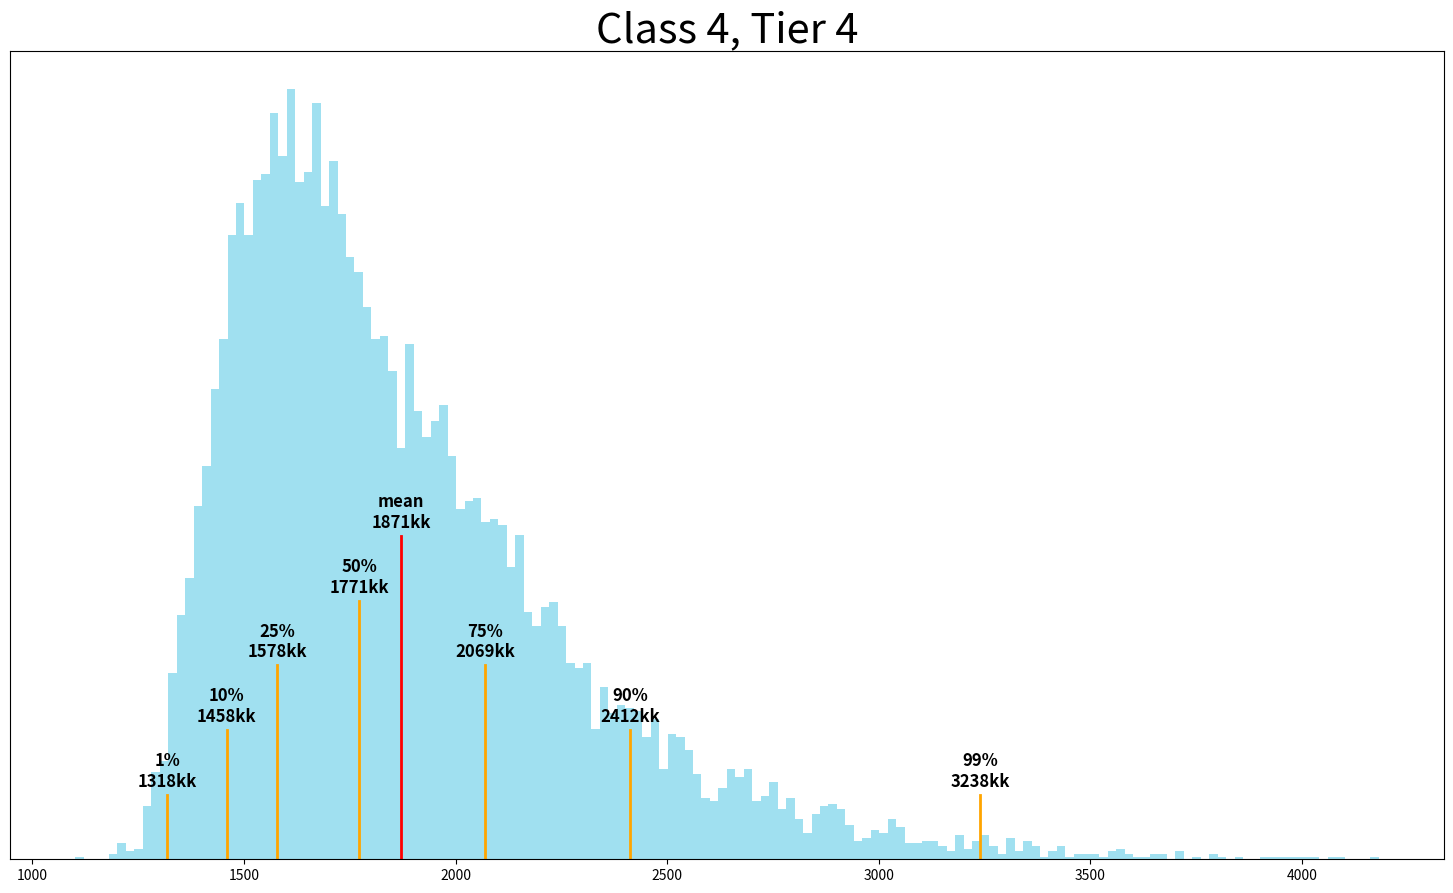

This chart was generated by the following Python code:
#!/usr/bin/env python

import matplotlib.pyplot as plt
import matplotlib.transforms as transforms
import numpy as np
from random import random

# The class and tier to be simulated
CLASS = 4
TIER = 4

# Average price you expect to spend per item
ITEM_COST = 2500000

# If set to non-zero value, will include transferring down to another item in the costs
# i.e. if TIER = 4, this will calculate making a T5 base and transferring onto a T4
TRANSFER_ITEM_COST = 300000000

# Average price you expect to spend per sliver
SLIVER_COST = 12000
CORE_COST = SLIVER_COST * 50

GOLD_FEES = [[25000],
        [750000, 5000000],
        [4000000, 10000000, 20000000],
        [8000000, 20000000, 40000000, 65000000, 100000000, 250000000, 750000000,
            2500000000, 8000000000, 15000000000]]

TRANSFER_CORES = [1, 2, 5, 10, 15, 25, 35, 50, 100]  # the last 4 are guesses

# Estimated values for the bonus refund effects
DUST_REFUND = 1 / 6
CORE_REFUND = 1 / 20
GOLD_REFUND = 1 / 100
DOWNGRADED_ITEM_REFUND = 1 / 250
ITEM_REFUND = 1 / 500
UPGRADED_ITEM_REFUND = 1 / 1000

SIMULATION_ROUNDS = 10000


def main():
    results = [sim_one_round(CLASS, TIER) for i in range(SIMULATION_ROUNDS)]
    total_costs = [(ITEM_COST * i[0] + TRANSFER_ITEM_COST + CORE_COST * i[2] + i[3]) / 1000000 for i in results]
    item_counts = [i[0] for i in results]
    gold_counts = [i[3] / 1000000 for i in results]
    dusts = [i[1] for i in results]
    avg_dust = sum(dusts) / len(dusts)
    avg_cost = sum(total_costs) / len(total_costs)
    min_cost = int(min(total_costs))
    max_cost = int(max(total_costs))


    print(f'mean dust: {avg_dust}')
    print(f'mean item count: {sum(item_counts) / len(item_counts)}')
    print(f'mean gold fees: {sum(gold_counts) / len(gold_counts)}kk')
    print(f'mean total cost: {(avg_cost)}kk')

    plot(total_costs, avg_cost, min_cost, max_cost)


def plot(total_costs, avg_cost, min_cost, max_cost):
    graph_end = int(np.percentile(total_costs, 100 - 1000 / SIMULATION_ROUNDS))
    bin_size = max(1, (graph_end - min_cost) // 150)
    bins = range(min_cost, graph_end, bin_size)
    fig, ax = plt.subplots()
    plt.hist(total_costs, density=True, bins=bins, color='#A0E0F0')
    plt.yticks([])

    quartiles = [1, 10, 25]
    quartiles.append(50)
    upper_quartiles = [100 - x for x in quartiles[:-1]]
    upper_quartiles.reverse()
    quartiles += upper_quartiles
    
    min_height = 0.08
    heights = [min_height] * len(quartiles)
    for i in range(len(quartiles) // 2):
        heights[i] *= i + 1
        heights[len(quartiles) - 1 - i] *= i + 1
    heights[len(quartiles) // 2] *= len(quartiles) // 2 + 1
    mean_height = max(heights) + min_height

    trans = transforms.blended_transform_factory(ax.transData, ax.transAxes)

    print('percentiles:')
    i = 0
    for q in np.percentile(total_costs, quartiles):
        print(f'{quartiles[i]}%: {int(q)}kk')
        plt.axvline(q, ymax=heights[i], linewidth=2, color='orange')
        plt.text(q, heights[i] + 0.01, f'{quartiles[i]}%\n{int(q)}kk', size=12, weight='bold', ha='center', transform=trans)
        i += 1

    plt.axvline(avg_cost, ymax=mean_height, linewidth=2, color='red')
    plt.text(avg_cost, mean_height + 0.01, f'mean\n{int(avg_cost)}kk', size=12, weight='bold', ha='center', transform=trans)
    plt.title(f'Class {CLASS}, Tier {TIER}', fontsize=30)

    fig.set_size_inches(18.5, 10.5)
    fig.savefig('fig.png', dpi=100, bbox_inches = 'tight')

    plt.show()


def sim_one_round(classif, tier):
    if TRANSFER_ITEM_COST > 0: tier += 1
    item_count = 0
    dust = 0
    cores = 0
    gold = 0
    items = [0] * (tier + 1)

    while True:
        if items[-1] > 0:  # we have finally made an item of the desired tier
            break

        # Loop backwards so that we only buy new T0s when we absolutely have to
        for i in range(len(items) - 1, -1, -1):
            if i == 0:  # Add more tier 0 items if we don't have any left
                if items[0] < 2:
                    item_count += 2 - items[0]
                    items[0] = 2
            if items[i] >= 2:  # We have two items of the same tier, attempt fusion
                dust += 100
                gold += GOLD_FEES[classif - 1][i]

                # Decide whether to use cores
                cores_used = 0
                if classif < 4 and (GOLD_FEES[classif - 1][i] + ITEM_COST) * 0.15 < CORE_COST:
                    p_success = 0.5
                else:
                    p_success = 0.65
                    cores_used += 1
                if classif < 4 and i == 0 and ITEM_COST * (1 - p_success) * 0.5 < CORE_COST:
                    p_tier_loss = 1
                else:
                    p_tier_loss = 0.5
                    cores_used += 1

                cores += cores_used

                if random() > p_success:  # failed fusion
                    if random() < p_tier_loss:  # tier loss
                        items[i] -= 1
                        if i > 0:  # If an item is tier 0, it's destroyed, not reduced in tier
                            items[i - 1] += 1
                else:  # successful fusion, check for bonus refunds
                    if random() < DUST_REFUND: dust -= 100
                    elif random() < CORE_REFUND: cores -= cores_used
                    elif random() < GOLD_REFUND: gold -= GOLD_FEES[classif - 1][i]
                    elif random() < DOWNGRADED_ITEM_REFUND and i > 0: items[i - 1] += 1
                    elif random() < ITEM_REFUND: items[i] += 1
                    elif random() < UPGRADED_ITEM_REFUND: items[i + 1] += 1
                    items[i] -= 2
                    items[i + 1] += 1
                break

    if TRANSFER_ITEM_COST > 0:
        dust += 100
        cores += TRANSFER_CORES[tier - 2]
        gold += GOLD_FEES[classif - 1][tier - 1]

    return (item_count, dust, cores, gold)


if __name__ == '__main__':
    main()

